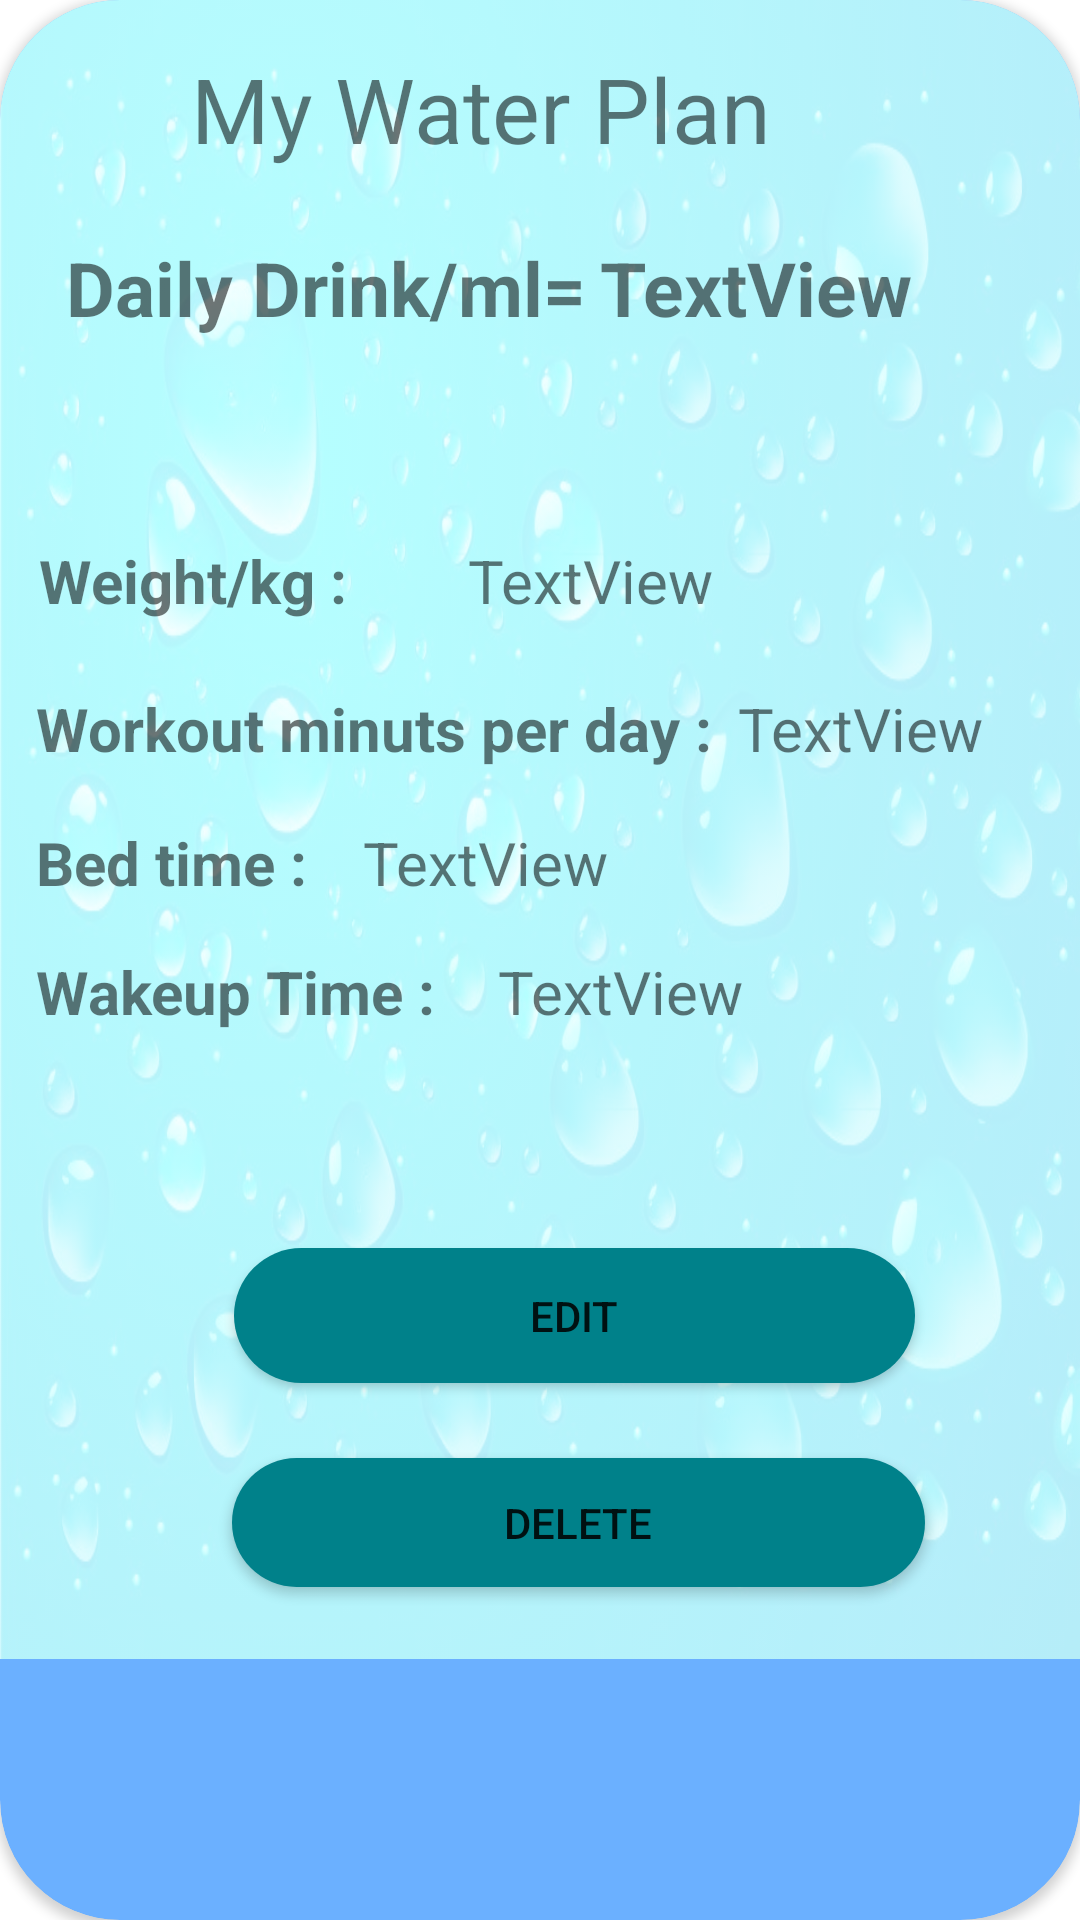

Produce the Android XML layout that renders to this screen, including the resource entries it uses.
<!-- AndroidManifest.xml: application theme Theme.THYMU -->
<!-- res/layout/activity_water_card.xml -->
<?xml version="1.0" encoding="utf-8"?>
<androidx.cardview.widget.CardView
    xmlns:android="http://schemas.android.com/apk/res/android"
    xmlns:app="http://schemas.android.com/apk/res-auto"
    xmlns:tools="http://schemas.android.com/tools"
    android:layout_width="wrap_content"
    android:layout_height="wrap_content"
    android:layout_marginHorizontal="10dp"
    android:layout_marginTop="50dp"
    android:layout_marginBottom="80dp"
    android:scrollbars="vertical"
    app:cardBackgroundColor="@color/bg_colorX"
    app:cardCornerRadius="40dp"
    app:layout_insetEdge="top"
    tools:context=".waterCard">

    <androidx.constraintlayout.widget.ConstraintLayout
        android:layout_width="385dp"
        android:layout_height="553dp"
        android:background="@drawable/waterdrop"
        android:backgroundTint="#B5E6EC"
        android:backgroundTintMode="screen">

        <TextView
            android:id="@+id/tv_wt"
            android:layout_width="135dp"
            android:layout_height="38dp"
            android:layout_marginEnd="8dp"
            android:layout_marginBottom="56dp"
            android:text="@string/tv_wt"
            android:textSize="20dp"
            android:textStyle="bold"
            app:layout_constraintBottom_toTopOf="@+id/tv_slp"
            app:layout_constraintEnd_toStartOf="@+id/tv_wtvalue"
            app:layout_constraintHorizontal_bias="1.0"
            app:layout_constraintStart_toStartOf="parent" />

        <TextView
            android:id="@+id/tv_wtvalue"
            android:layout_width="105dp"
            android:layout_height="41dp"
            android:layout_marginEnd="124dp"
            android:text="TextView"
            android:textSize="20dp"
            app:layout_constraintBaseline_toBaselineOf="@+id/tv_wt"
            app:layout_constraintEnd_toEndOf="parent" />

        <TextView
            android:id="@+id/tv_wk"
            android:layout_width="237dp"
            android:layout_height="45dp"
            android:layout_marginStart="12dp"
            android:layout_marginTop="12dp"
            android:text="@string/tv_wk"
            android:textSize="20dp"
            android:textStyle="bold"
            app:layout_constraintBottom_toTopOf="@+id/tv_slp"
            app:layout_constraintStart_toStartOf="parent"
            app:layout_constraintTop_toBottomOf="@+id/tv_wt"
            app:layout_constraintVertical_bias="0.714" />

        <TextView
            android:id="@+id/tv_wkvalue"
            android:layout_width="95dp"
            android:layout_height="37dp"
            android:layout_marginEnd="44dp"
            android:text="TextView"
            android:textSize="20dp"
            app:layout_constraintBaseline_toBaselineOf="@+id/tv_wk"
            app:layout_constraintEnd_toEndOf="parent" />

        <TextView
            android:id="@+id/tv_wkup"
            android:layout_width="149dp"
            android:layout_height="48dp"
            android:layout_marginEnd="4dp"
            android:layout_marginBottom="188dp"
            android:text="@string/tv_wkup"
            android:textSize="20dp"
            android:textStyle="bold"
            app:layout_constraintBottom_toBottomOf="parent"
            app:layout_constraintEnd_toStartOf="@+id/tv_wkuptime"
            app:layout_constraintHorizontal_bias="0.923"
            app:layout_constraintStart_toStartOf="parent" />

        <TextView
            android:id="@+id/tv_wkuptime"
            android:layout_width="115dp"
            android:layout_height="47dp"
            android:layout_marginEnd="104dp"
            android:text="TextView"
            android:textSize="20dp"
            app:layout_constraintBaseline_toBaselineOf="@+id/tv_wkup"
            app:layout_constraintEnd_toEndOf="parent" />

        <TextView
            android:id="@+id/tv_slp"
            android:layout_width="109dp"
            android:layout_height="35dp"
            android:layout_marginStart="12dp"
            android:layout_marginBottom="8dp"
            android:text="@string/tv_slp"
            android:textSize="20dp"
            android:textStyle="bold"
            app:layout_constraintBottom_toTopOf="@+id/tv_wkup"
            app:layout_constraintStart_toStartOf="parent" />

        <TextView
            android:id="@+id/tv_slptime"
            android:layout_width="121dp"
            android:layout_height="37dp"
            android:layout_marginEnd="16dp"
            android:text="TextView"
            android:textSize="20dp"
            app:layout_constraintBaseline_toBaselineOf="@+id/tv_slp"
            app:layout_constraintEnd_toEndOf="parent"
            app:layout_constraintHorizontal_bias="0.0"
            app:layout_constraintStart_toEndOf="@+id/tv_slp" />

        <TextView
            android:id="@+id/tv_topic"
            android:layout_width="246dp"
            android:layout_height="42dp"
            android:layout_marginTop="16dp"
            android:text="@string/tv_topic"
            android:textSize="30dp"
            app:layout_constraintBottom_toTopOf="@+id/tv_wtvalue"
            app:layout_constraintEnd_toEndOf="parent"
            app:layout_constraintHorizontal_bias="0.458"
            app:layout_constraintStart_toStartOf="parent"
            app:layout_constraintTop_toTopOf="parent"
            app:layout_constraintVertical_bias="0.0" />

        <Button
            android:id="@+id/btn_waterUpdate"
            android:layout_width="227dp"
            android:layout_height="45dp"
            android:layout_marginTop="52dp"
            android:background="@drawable/background_btn"
            android:text="Edit"
            app:layout_constraintEnd_toEndOf="parent"
            app:layout_constraintHorizontal_bias="0.493"
            app:layout_constraintStart_toStartOf="parent"
            app:layout_constraintTop_toBottomOf="@+id/tv_wkuptime"
            tools:ignore="TouchTargetSizeCheck" />

        <Button
            android:id="@+id/btn_waterdelete"
            android:layout_width="231dp"
            android:layout_height="43dp"
            android:layout_marginBottom="24dp"
            android:background="@drawable/background_btn"
            android:text="Delete"
            app:layout_constraintBottom_toBottomOf="parent"
            app:layout_constraintEnd_toEndOf="parent"
            app:layout_constraintHorizontal_bias="0.503"
            app:layout_constraintStart_toStartOf="parent"
            app:layout_constraintTop_toBottomOf="@+id/btn_waterUpdate"
            app:layout_constraintVertical_bias="1.0"
            tools:ignore="TouchTargetSizeCheck" />

        <TextView
            android:id="@+id/tv_daily"
            android:layout_width="178dp"
            android:layout_height="58dp"
            android:text="@string/tv_daily"
            android:textSize="25dp"
            android:textStyle="bold"
            app:layout_constraintBaseline_toBaselineOf="@+id/tv_dailyDrink"
            app:layout_constraintEnd_toStartOf="@+id/tv_dailyDrink"
            app:layout_constraintHorizontal_bias="1.0"
            app:layout_constraintStart_toStartOf="parent" />

        <TextView
            android:id="@+id/tv_dailyDrink"
            android:layout_width="117dp"
            android:layout_height="45dp"
            android:layout_marginEnd="68dp"
            android:layout_marginBottom="56dp"
            android:text="TextView"
            android:textSize="25dp"
            android:textStyle="bold"
            app:layout_constraintBottom_toTopOf="@+id/tv_wtvalue"
            app:layout_constraintEnd_toEndOf="parent" />


    </androidx.constraintlayout.widget.ConstraintLayout>
</androidx.cardview.widget.CardView>
<!-- resources referenced by this layout -->
<resources>
  <color name="bg_colorX">#6BB0FF</color>
  <!-- drawable background_btn (drawable) -->
  <?xml version="1.0" encoding="utf-8"?>
  <selector xmlns:android="http://schemas.android.com/apk/res/android">
      <item>
          <shape android:shape="rectangle">
              <corners android:radius="50dp"/>
              <solid android:color="#00818A"/>
  
  
          </shape>
  
      </item>
  </selector>
  <!-- drawable waterdrop: jpg bitmap (drawable, 90376 bytes) -->
  <string name="tv_daily">Daily Drink/ml=</string>
  <string name="tv_slp">Bed time :</string>
  <string name="tv_topic">My Water Plan</string>
  <string name="tv_wk">Workout minuts per day :</string>
  <string name="tv_wkup">Wakeup Time :</string>
  <string name="tv_wt">Weight/kg :</string>
  <style name="Theme.THYMU" parent="Theme.MaterialComponents.DayNight.NoActionBar">
          
          <item name="colorPrimary">@color/purple_500</item>
          <item name="colorPrimaryVariant">@color/teal_700</item>
          <item name="colorOnPrimary">@color/white</item>
          
          <item name="colorSecondary">@color/teal_200</item>
          <item name="colorSecondaryVariant">@color/teal_700</item>
          <item name="colorOnSecondary">@color/black</item>
          
          <item name="android:statusBarColor" tools:targetApi="l">?attr/colorPrimaryVariant</item>
  
      </style>
  <color name="purple_500">#000000</color>
  <color name="teal_700">#FF018786</color>
  <color name="white">#FFFFFFFF</color>
  <color name="teal_200">#FF03DAC5</color>
  <color name="black">#FF000000</color>
</resources>
